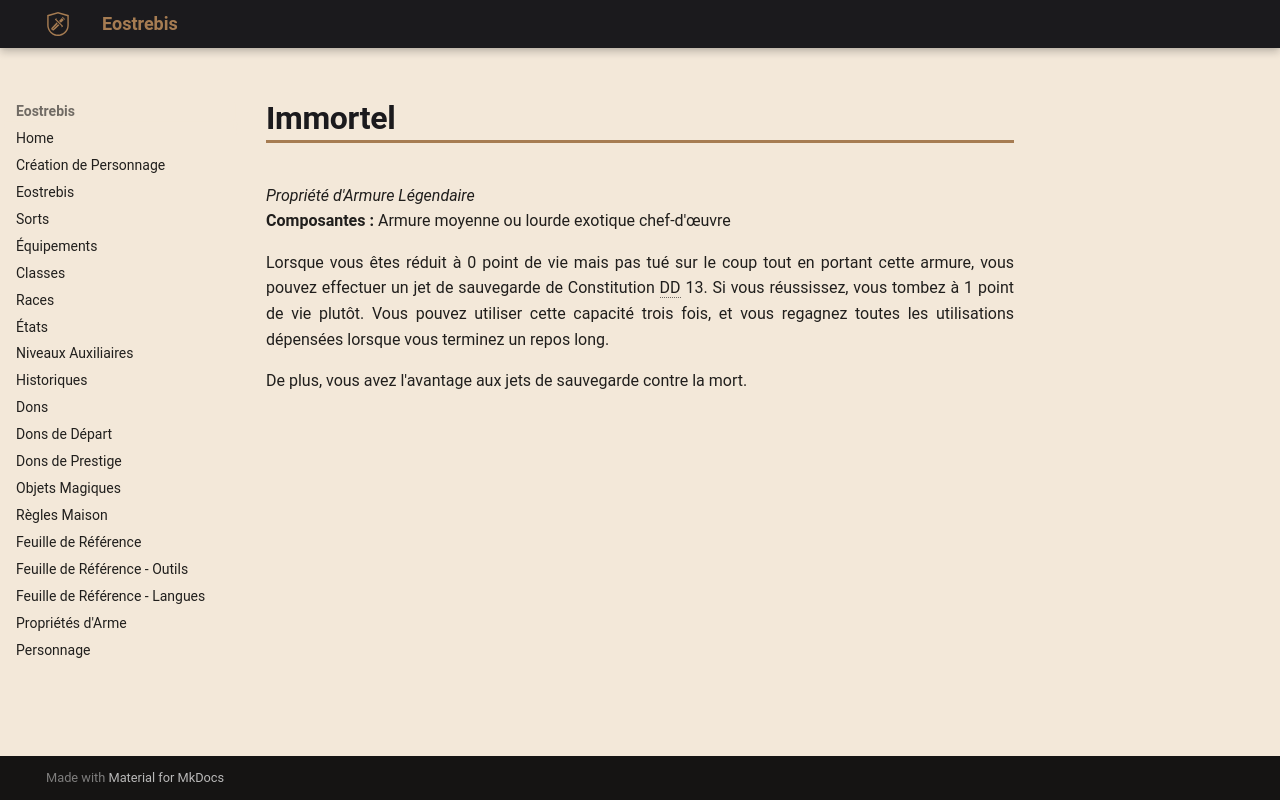

repository: Eostrebis/5e.VF · page: classes/Artisan/Propriétés/Immortel/index.html · generator: mkdocs

---
writing_status: finished
---
*Propriété d'Armure Légendaire*
**Composantes :** Armure moyenne ou lourde exotique chef-d'œuvre

Lorsque vous êtes réduit à 0 point de vie mais pas tué sur le coup tout en portant cette armure, vous pouvez effectuer un jet de sauvegarde de Constitution DD 13. Si vous réussissez, vous tombez à 1 point de vie plutôt. Vous pouvez utiliser cette capacité trois fois, et vous regagnez toutes les utilisations dépensées lorsque vous terminez un repos long.

De plus, vous avez l'avantage aux jets de sauvegarde contre la mort.
